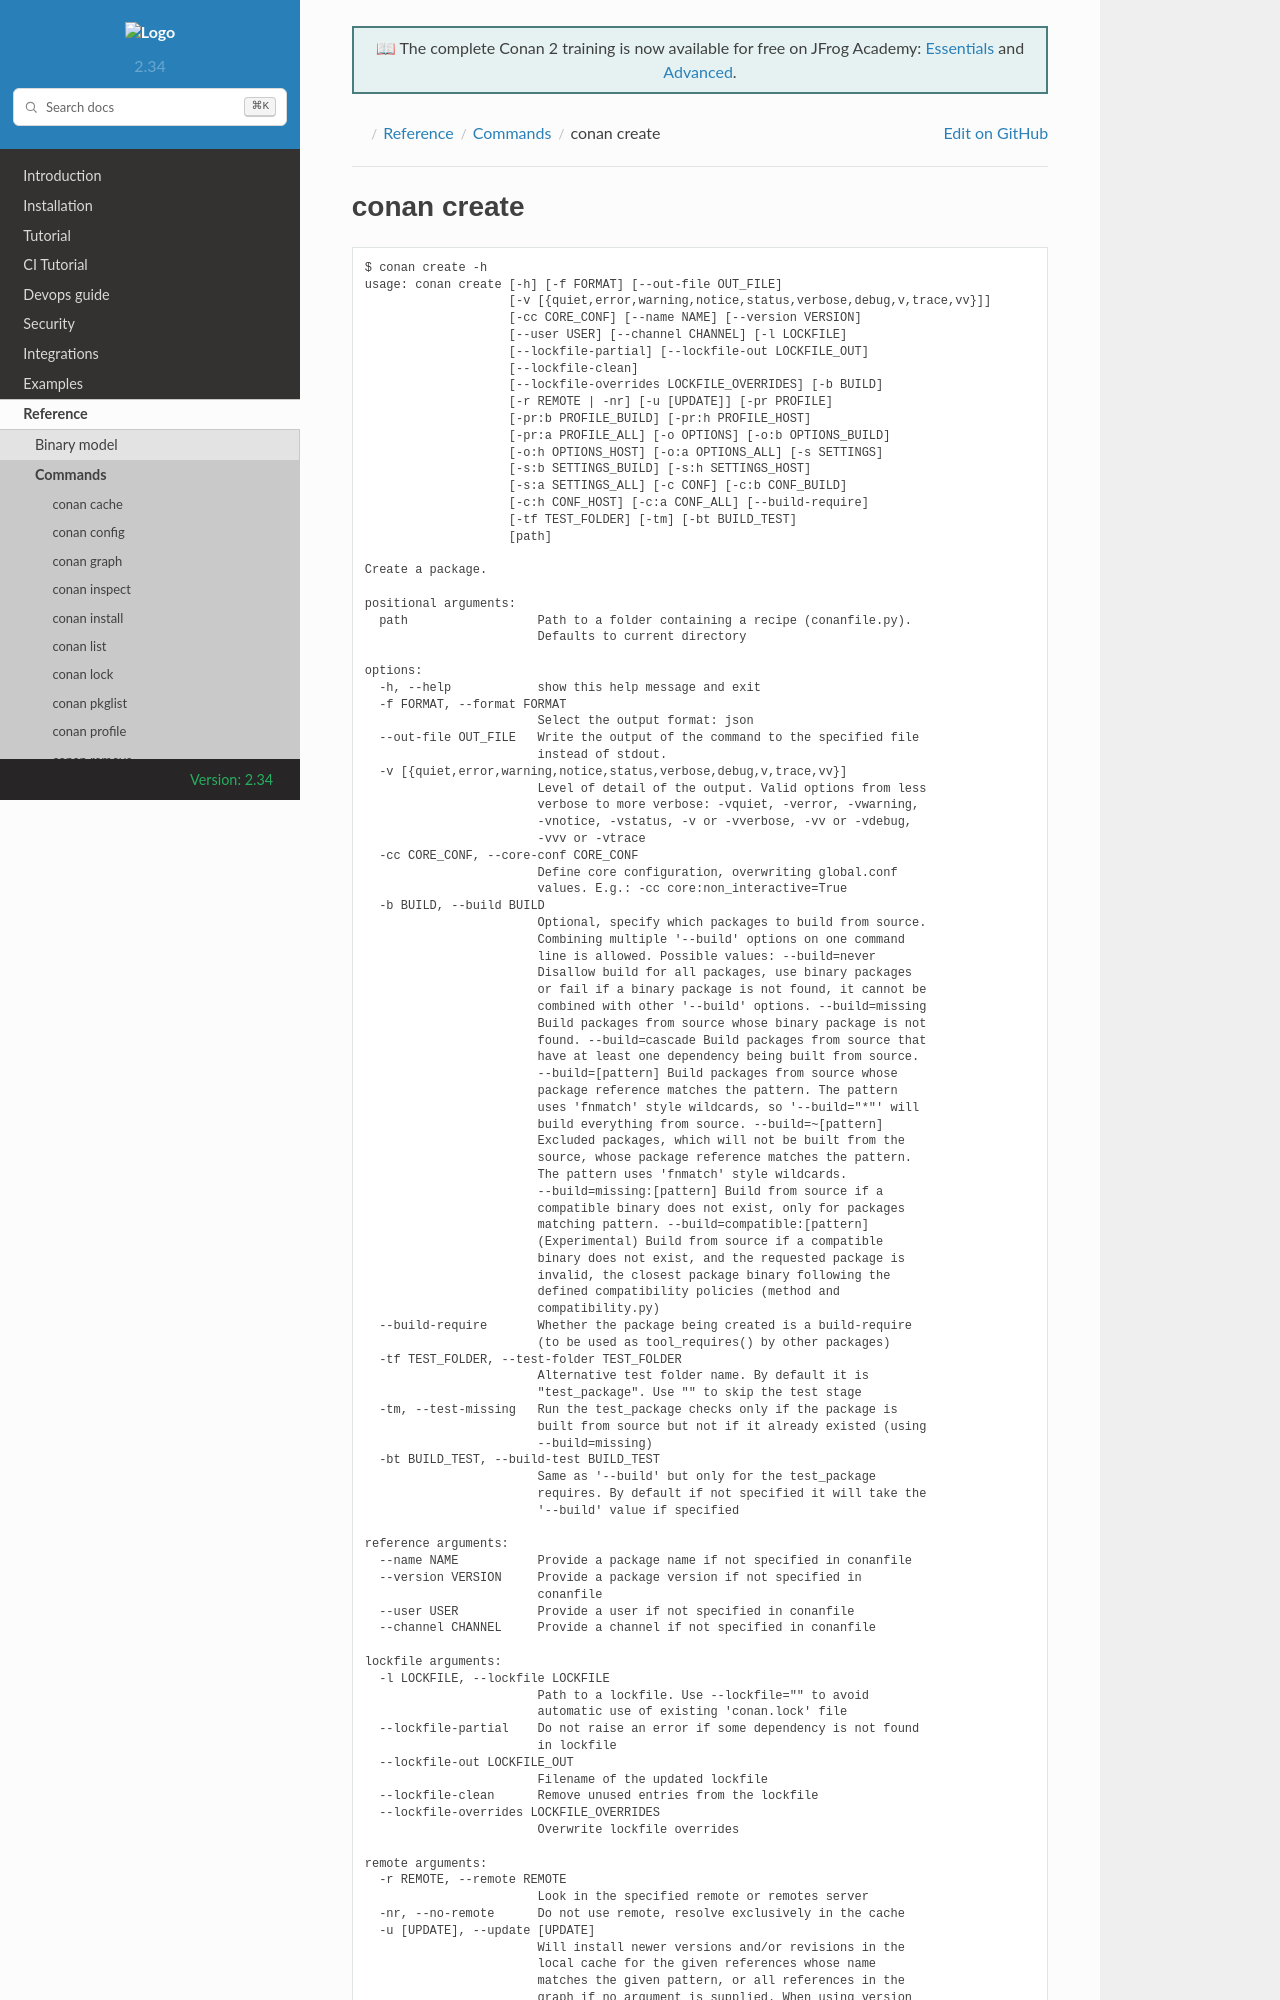

repository: conan-io/docs · page: 2.34/reference/commands/create.html · generator: sphinx

.. _reference_commands_create:

conan create
============

.. autocommand::
    :command: conan create -h


The ``conan create`` command creates a package from the recipe specified in ``path``.

This command will first :command:`export` the recipe to the local cache and then build
and create the package. If a ``test_package`` folder (you can change the folder name with
the ``-tf`` argument or with the ``test_package_folder`` recipe attribute) is found, the command will run the consumer project to ensure that
the package has been created correctly. Check :ref:`testing Conan packages
<tutorial_creating_test>` section to know more about how to test your Conan packages.

.. tip::

    Sometimes you want to **skip/disable the test stage**. In that case you can skip/disable
    the test package stage by passing an empty value as the ``-tf`` argument:

    .. code-block:: bash

        $ conan create . --test-folder=""

    You might also want to do ``conan create . --build=missing`` so the package is not built
    if a binary already exists in the servers. If you want to also avoid the ``test_package``
    step when the binary already exists, you can apply the ``conan create . --build=missing --test-missing``,
    and it will only launch the test-package when the binary is built from source.


Using conan create with build requirements
------------------------------------------

The ``--build-require`` argument allows to create the package using the configuration and
settings of the "build" context, as it was a ``build_require``. This feature allows to
create packages in a way that is consistent with the way they will be used later. 

.. code-block:: bash

    $ conan create . --name=cmake --version=3.23.1 --build-require
